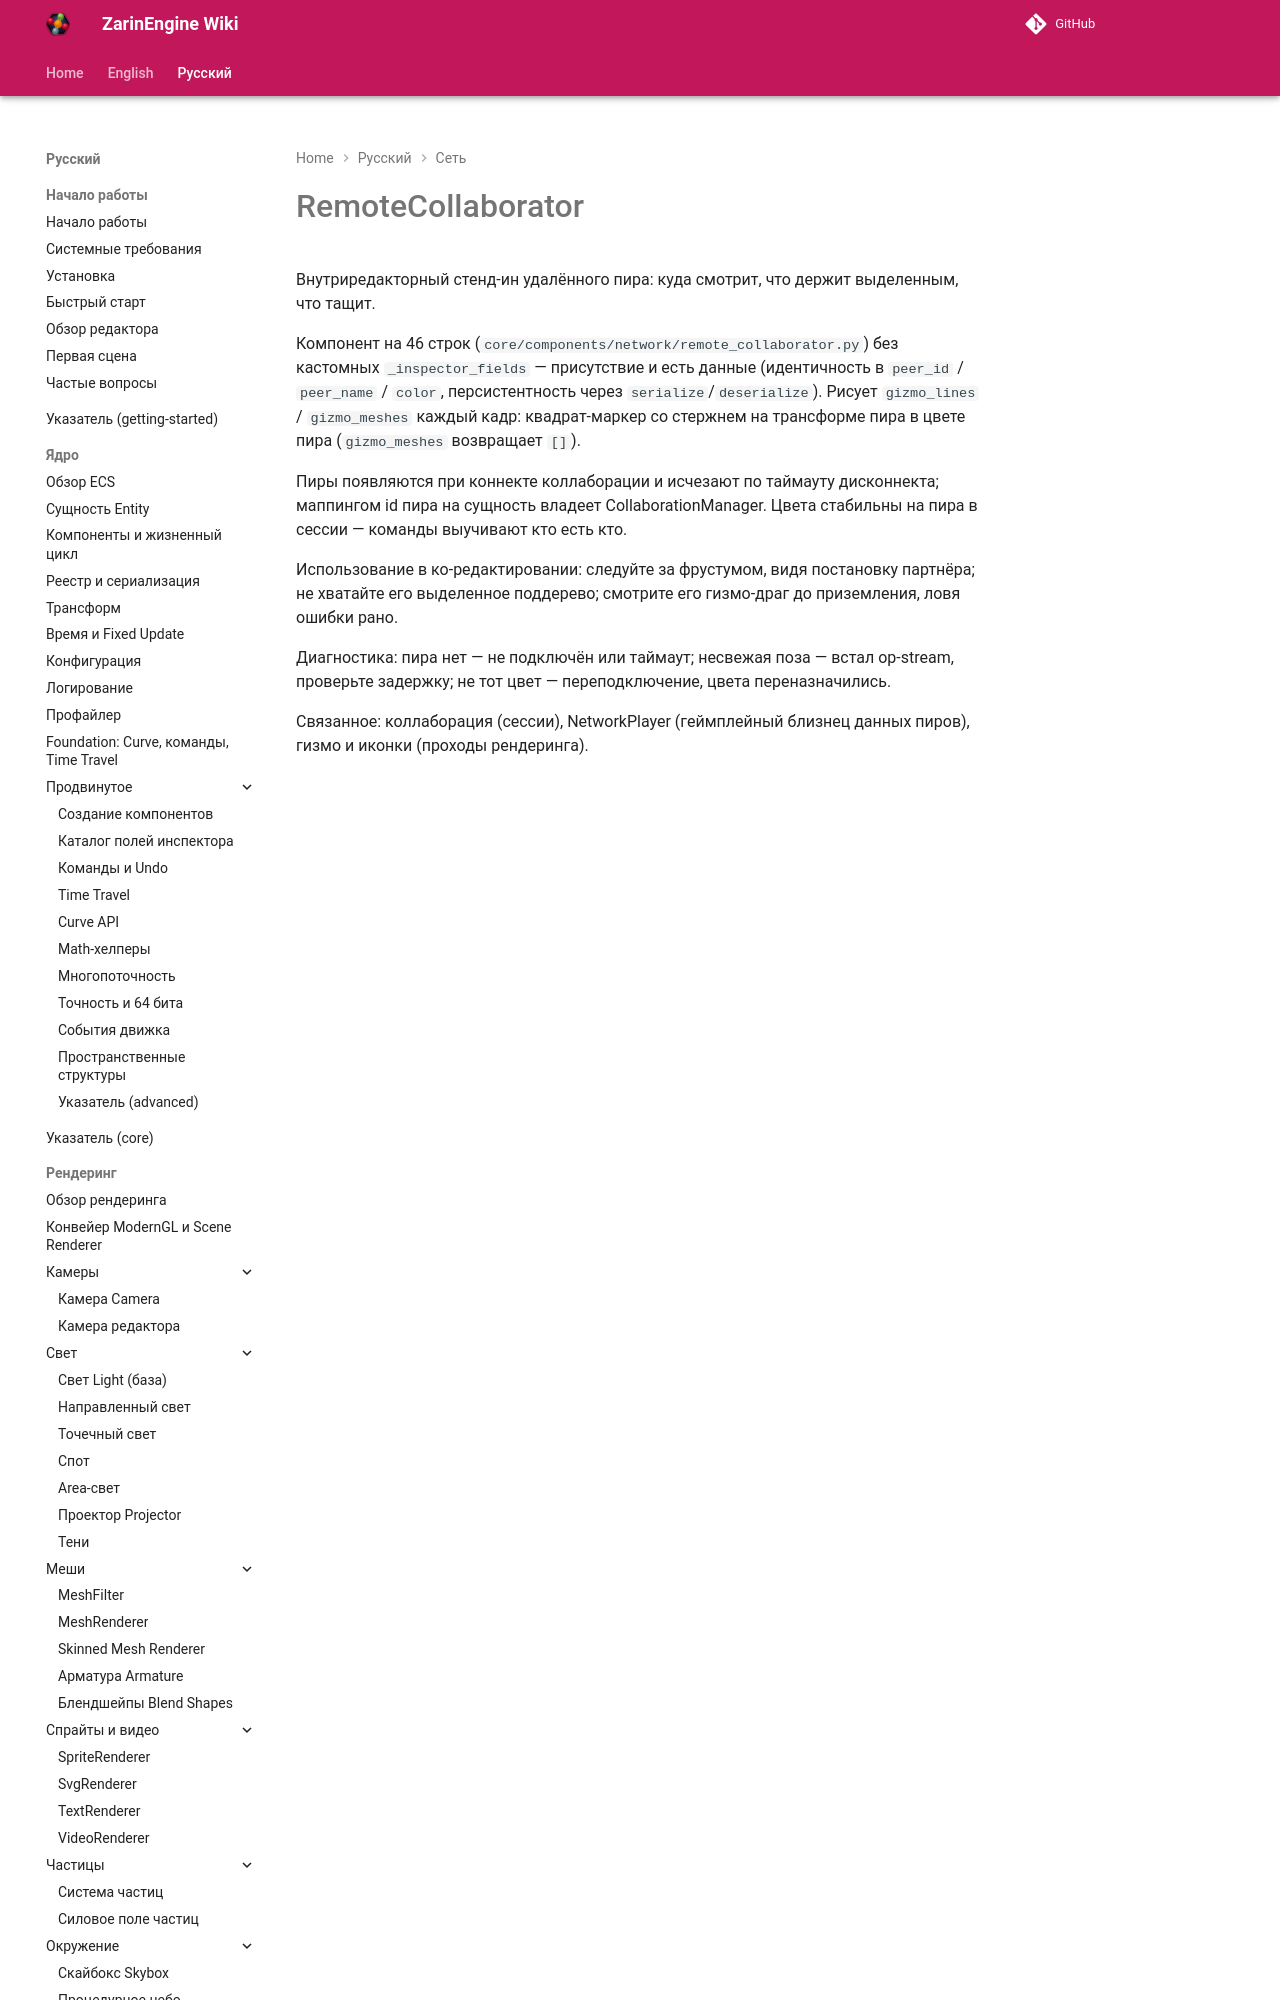

repository: EgorKonstrukt/ZarinEngineWiki · page: ru/networking/remote-collaborator/index.html · generator: mkdocs

# RemoteCollaborator

Внутриредакторный стенд-ин удалённого пира: куда смотрит, что держит выделенным, что тащит.

Компонент на 46 строк (`core/components/network/remote_collaborator.py`) без кастомных `_inspector_fields` — п
